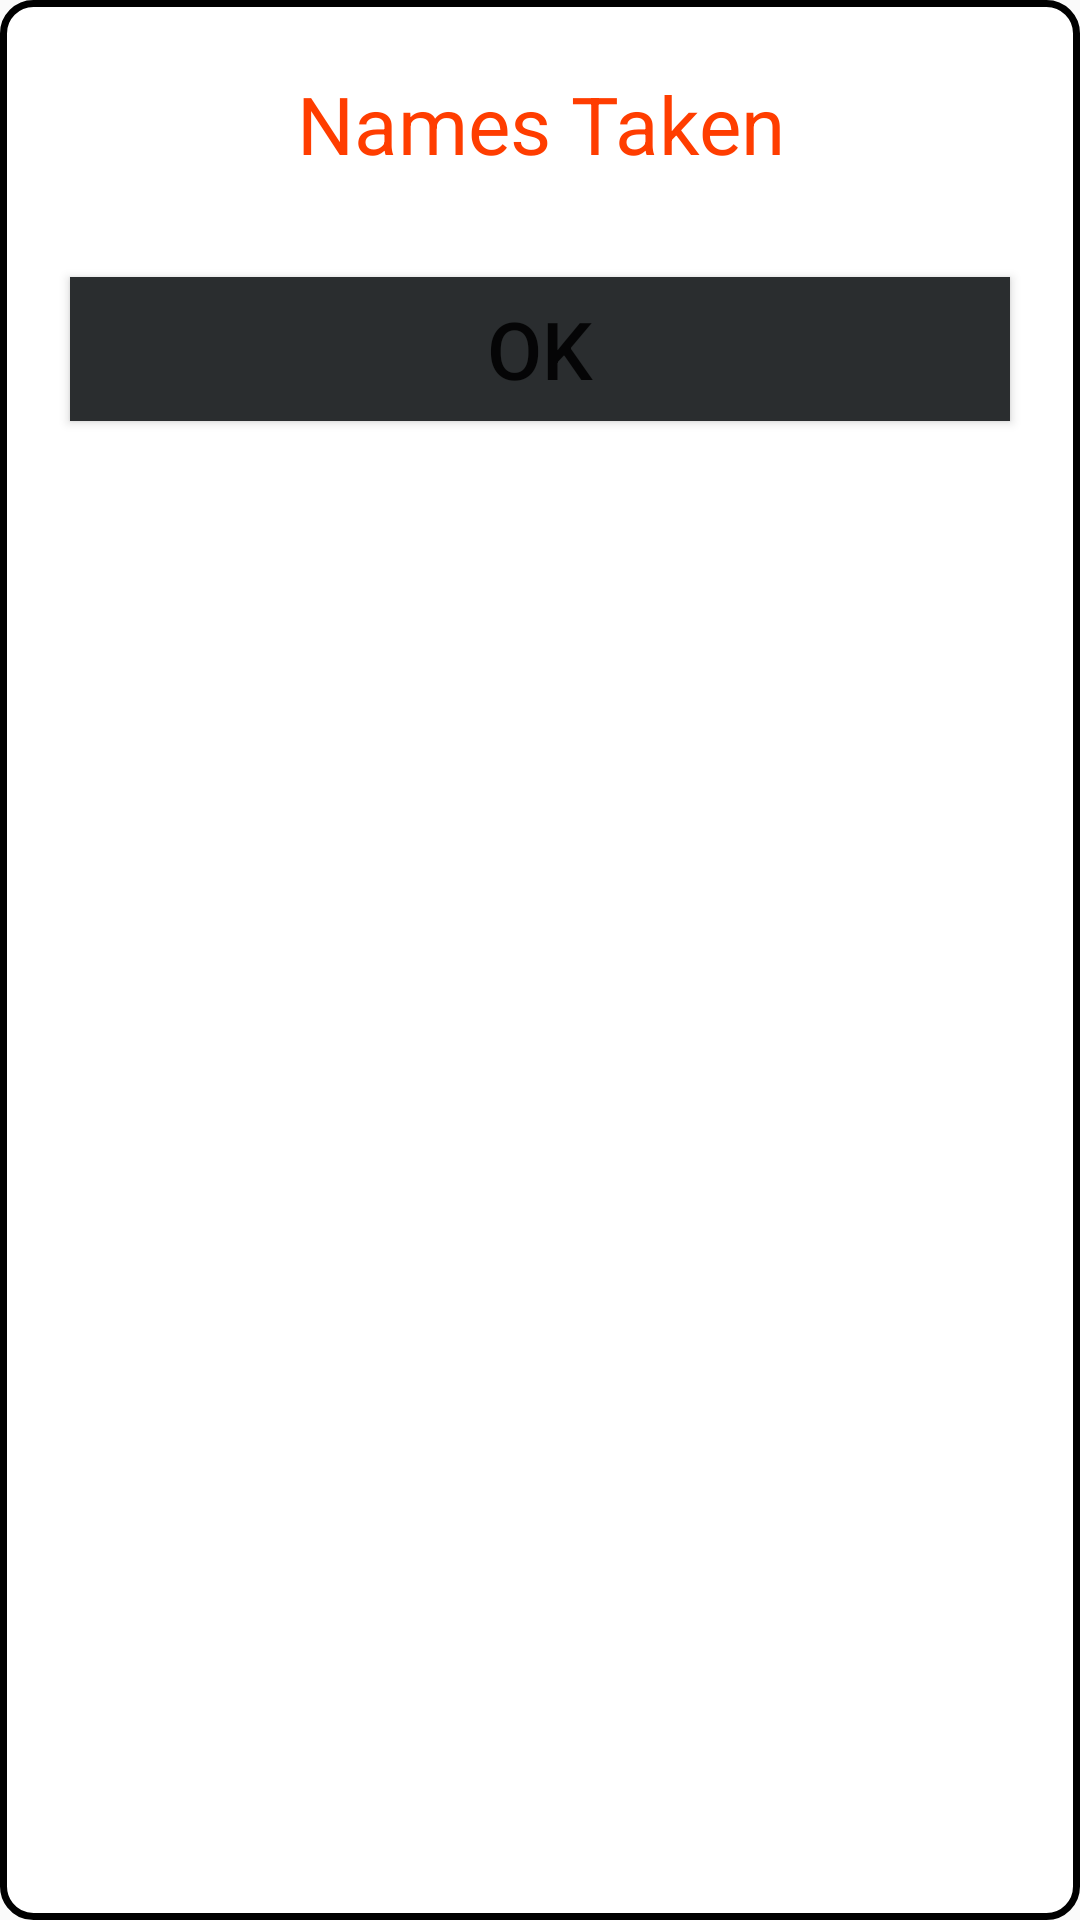

Reconstruct the res/layout file that produces this screen, plus the resources it refers to.
<!-- AndroidManifest.xml: application theme AppTheme -->
<!-- res/layout/names_taken.xml -->
<?xml version="1.0" encoding="utf-8"?>
<LinearLayout xmlns:android="http://schemas.android.com/apk/res/android"
              android:layout_width="match_parent"
              android:layout_height="wrap_content" android:background="@drawable/cell_updates_drawb"
              android:layout_margin="20px">

    <LinearLayout
            android:orientation="vertical"
            android:layout_width="match_parent"
            android:layout_height="wrap_content">
        <TextView
                android:text="Names Taken"
                android:layout_width="match_parent"
                android:layout_height="wrap_content" android:id="@+id/textView5" android:gravity="center"
                android:textSize="80px" android:padding="50px"
                android:textColor="#FF3D00"/>
        <Button
                android:text="Ok"
                android:layout_width="match_parent"
                android:layout_height="wrap_content" android:id="@+id/Ok"
                android:background="@drawable/background_for_cell_update"
                android:textSize="80px" android:layout_margin="50px"/>
    </LinearLayout>
</LinearLayout>
<!-- resources referenced by this layout -->
<resources>
  <!-- drawable background_for_cell_update (drawable) -->
  <?xml version="1.0" encoding="utf-8"?>
  <shape xmlns:android="http://schemas.android.com/apk/res/android" >
  
  
  
      <solid android:color="#2A2D2F" />
  
  
  
  
  </shape>
  <!-- drawable cell_updates_drawb (drawable) -->
  <?xml version="1.0" encoding="utf-8"?>
  <shape xmlns:android="http://schemas.android.com/apk/res/android">
      <gradient android:endColor="#FFFFFF" android:startColor="#FFFFFF" android:angle="45"/>
      <corners android:radius="30px"/>
      <stroke android:color="#000000" android:dashWidth="100px" android:width="7px" />
      <padding android:left="20px" android:right="20px" android:bottom="20px" android:top="20px"/>
  
  
  
  </shape>
  <style name="AppTheme" parent="Theme.AppCompat.Light.NoActionBar">
          
          <item name="colorPrimary">@color/colorPrimary</item>
          <item name="colorPrimaryDark">@color/colorPrimaryDark</item>
          <item name="colorAccent">@color/colorAccent</item>
      </style>
  <color name="colorPrimary">#008577</color>
  <color name="colorPrimaryDark">#00574B</color>
  <color name="colorAccent">#D81B60</color>
</resources>
